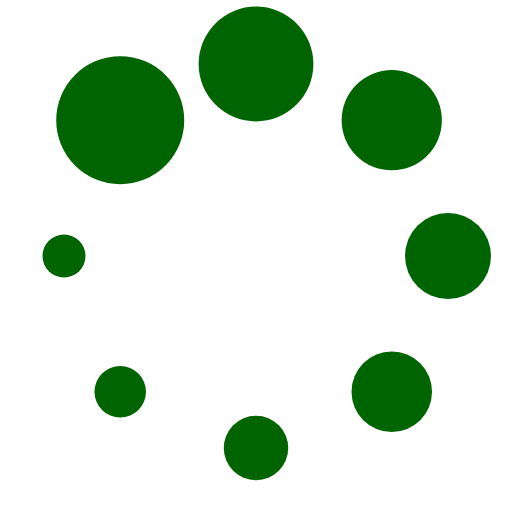
t = 0.00 s
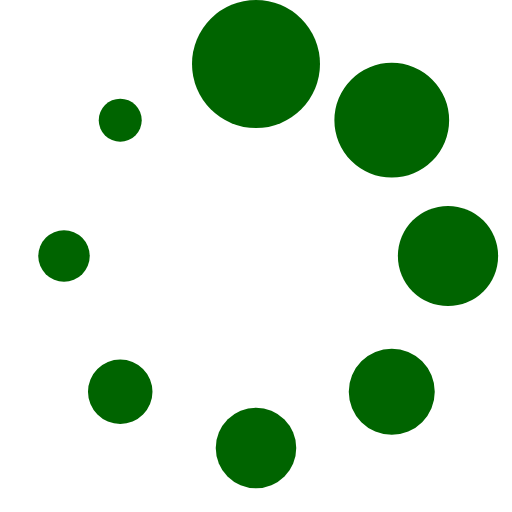
t = 0.13 s
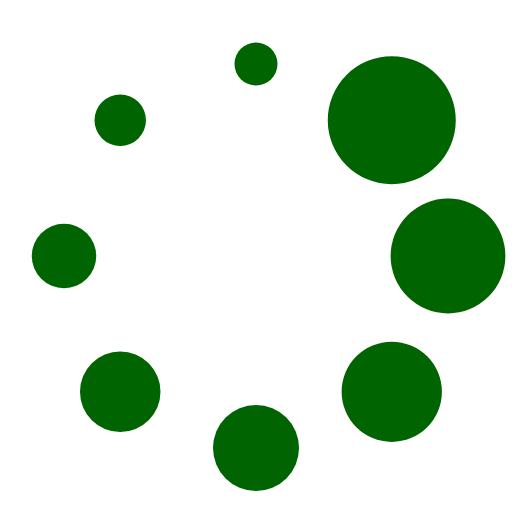
t = 0.23 s
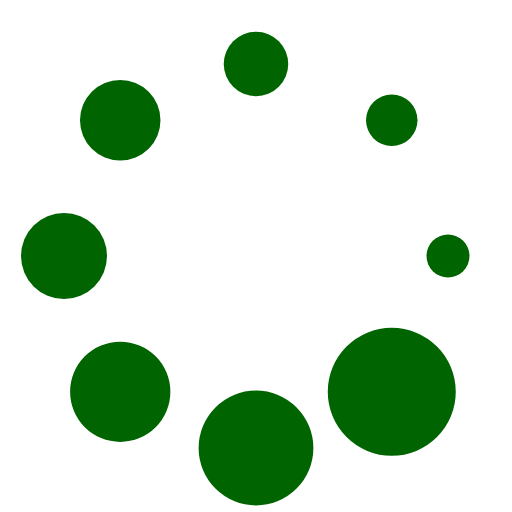
t = 0.36 s
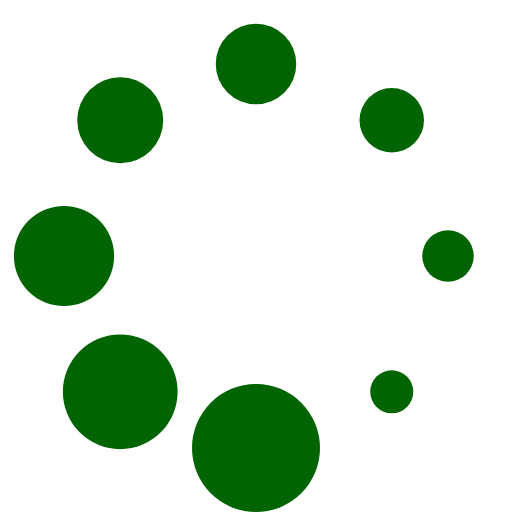
t = 0.49 s
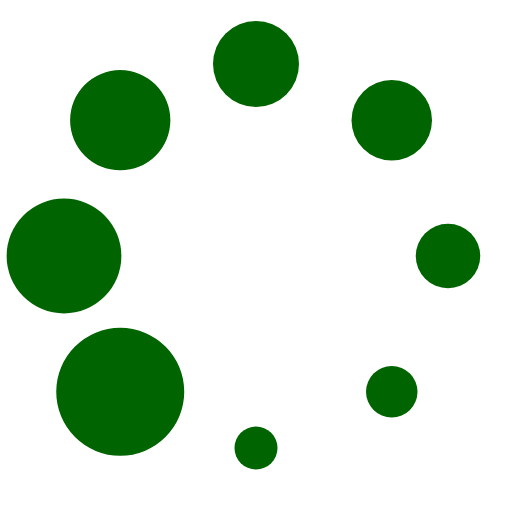
t = 0.59 s

The animated SVG that drew these frames (rendered in a browser with its animation timeline set to each time). Animation: 1 SMIL element (animateTransform=1); one cycle of 0.72 s, repeats indefinitely.

<?xml version="1.0" encoding="UTF-8" standalone="no"?><svg xmlns:svg="http://www.w3.org/2000/svg" xmlns="http://www.w3.org/2000/svg" xmlns:xlink="http://www.w3.org/1999/xlink" version="1.0" width="120px" height="120px" viewBox="0 0 128 128" xml:space="preserve"><g><circle cx="16" cy="64" r="16" fill="#006400" fill-opacity="1"/><circle cx="16" cy="64" r="14.344" fill="#006400" fill-opacity="1" transform="rotate(45 64 64)"/><circle cx="16" cy="64" r="12.531" fill="#006400" fill-opacity="1" transform="rotate(90 64 64)"/><circle cx="16" cy="64" r="10.75" fill="#006400" fill-opacity="1" transform="rotate(135 64 64)"/><circle cx="16" cy="64" r="10.063" fill="#006400" fill-opacity="1" transform="rotate(180 64 64)"/><circle cx="16" cy="64" r="8.063" fill="#006400" fill-opacity="1" transform="rotate(225 64 64)"/><circle cx="16" cy="64" r="6.438" fill="#006400" fill-opacity="1" transform="rotate(270 64 64)"/><circle cx="16" cy="64" r="5.375" fill="#006400" fill-opacity="1" transform="rotate(315 64 64)"/><animateTransform attributeName="transform" type="rotate" values="45 64 64;90 64 64;135 64 64;180 64 64;225 64 64;270 64 64;315 64 64;0 64 64" calcMode="discrete" dur="720ms" repeatCount="indefinite"></animateTransform></g></svg>
